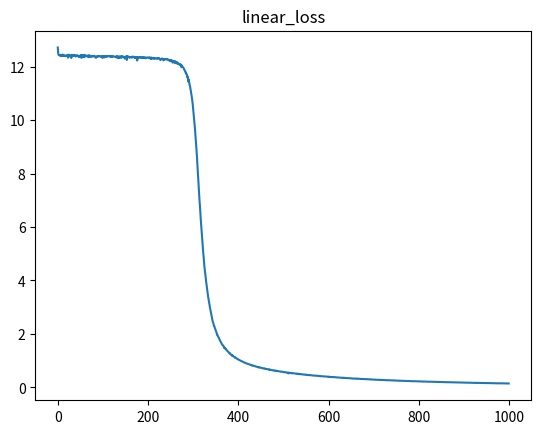

The script that saved this image: (Note: this script raises an exception after producing the figure.)
from random import shuffle
import numpy as np
import matplotlib.pyplot as plt


# to make data no change
np.random.seed(2022)

def generate_linear(n=100):
    pts=np.random.uniform(0,1,(n,2))
    inputs=[]
    labels=[]
    for pt in pts:
        inputs.append([pt[0],pt[1]])
        distance=(pt[0]-pt[1])/1.414
        if pt[0]>pt[1]:
            labels.append(0)
        else:
            labels.append(1)
    return np.array(inputs), np.array(labels).reshape(n,1)

def generate_XOR_easy():
    inputs=[]
    labels=[]
    for i in range(11):
        inputs.append([0.1*i,0.1*i])
        labels.append(0)
        if 0.1*i==0.5:
            continue
        inputs.append([0.1*i,1-0.1*i])
        labels.append(1)
    return np.array(inputs), np.array(labels).reshape(21,1)

def Relu(x):
    return max(0,x)

def tanh(x):
    return (1-np.exp(-2*x))/(1+np.exp(-2*x))

def derivative_tanh(x):
    return (4*np.exp(-2*x))/np.square(1+np.exp(-2*x))

def sigmoid(x):
    return 1.0/(1.0+np.exp(-x))

def derivative_sigmoid(x):
    return np.array(np.multiply(x,1.0-x))

def show_result(x,y,pred_y,filename="result.png"):
    plt.clf()
    plt.subplot(1,2,1)
    plt.title('Ground Truth',fontsize=18)
    for i in range(x.shape[0]):
        if y[i]==0:
            plt.plot(x[i][0],x[i][1],'ro')
        else:
            plt.plot(x[i][0],x[i][1],'bo')
    
    plt.subplot(1,2,2)
    plt.title('Predict Truth',fontsize=18)
    for i in range(x.shape[0]):
        if pred_y[i]==0:
            plt.plot(x[i][0],x[i][1],'ro')
        else:
            plt.plot(x[i][0],x[i][1],'bo')
    plt.savefig(f'./{filename}.png')
    plt.show()
    


def linear_back_propogation(X,y,learn_rate=0.01,n_hidden=[4,8],epoch=1000,filename=""):
    # set random (cancel prior affect)
    np.random.seed()
    # neuron in hidden layer
    n_inputSize=X.shape[1]
    w_hidden_1=np.random.rand(n_inputSize,n_hidden[0])
    w_hidden_2=np.random.rand(n_hidden[0],n_hidden[1])
    w_output=np.random.rand(n_hidden[1],1)

    # numbers of smple 
    n_sample=X.shape[0]
    min_batch=1
    Loss=[]
    
    # train
    index=list(range(n_sample))

    for ep in range(epoch):
        #print(f'\nepoch: {ep}')
        shuffle(index)
        loss=[]
        for i in range(0,n_sample,min_batch):
        # foreward
            # layer1
            #input=np.append(X[index[i],:],-1 )# add bias
            input=X[index[i],:]
            t_hidden_1=np.dot(input,w_hidden_1)
            o_hidden_1=sigmoid(t_hidden_1)

            # layer2
            t_hidden_2=np.dot(o_hidden_1,w_hidden_2)
            o_hidden_2=sigmoid(t_hidden_2)

            # output layer
            t_output=np.dot(o_hidden_2,w_output)
            o_output=sigmoid(t_output)
            
            error=0.5*(o_output.item(0)-y[index[i]])**2
            loss.append(error)
            #print(y[index[i]],o_output,error)
            

        # backward
            delta_out=(y[index[i]]-o_output)*derivative_sigmoid(o_output)  # 1x1         
            
            temp_hidden_2=np.dot(delta_out,w_output.T) # shape of w_output
            delta_hidden_2=temp_hidden_2*derivative_sigmoid(o_hidden_2) 
            #print(delta_hidden_2.shape)
     
            temp_hidden_1=np.dot(delta_hidden_2,w_hidden_2.T) # see delta_hidden_2 as scalar
            delta_hidden_1=temp_hidden_1*derivative_sigmoid(o_hidden_1)
            #print(delta_hidden_1.shape)


        # update weight            
            for n in range(n_hidden[0]):
                w_hidden_1[:,n]+=learn_rate*delta_hidden_1[n]*input
            
            o_hidden_1=np.array(o_hidden_1).reshape(-1)
            for n in range(n_hidden[1]):
                w_hidden_2[:,n]+=learn_rate*delta_hidden_2[n]*o_hidden_1
            
            o_hidden_2=np.array(o_hidden_2).reshape(-1,1)
            w_output+=learn_rate*(delta_out.item(0)*o_hidden_2)
                
        total_error=np.sum(loss)
        Loss.append(total_error)
        if (ep+1)%100==0:
            print(f'epoch {ep+1} loss: {total_error}')
    
    # show training process
    plt.clf()
    plt.title(f"{filename}_loss")
    plt.plot(range(epoch),Loss,'-')
    plt.savefig(f"./{filename}_loss.png")
    plt.show()

    # predict
    
    t_hidden_1=X*np.mat(w_hidden_1)
    o_hidden_1=sigmoid(t_hidden_1)
    # layer2
    t_hidden_2=o_hidden_1*w_hidden_2
    o_hidden_2=sigmoid(t_hidden_2)
    # output layer
    t_output=o_hidden_2*w_output
    o_output=sigmoid(t_output)

    thres=0.5
    predict_label=o_output.copy()
    predict_label[predict_label>thres]=1
    predict_label[predict_label<=thres]=0

    acc=0
    for i in range(n_sample):
        if y[i]==predict_label[i]:
            acc+=1
        #print(y[i],o_output[i],predict_label[i])
    print(f'accuracy: {acc}/{n_sample}, {acc/n_sample*100}%')

    return predict_label

if __name__=="__main__":
    # case 1
    X1,y1=generate_linear(n=100)
    predict_1=linear_back_propogation(X1,y1,learn_rate=0.1,n_hidden=[4,4],filename='linear',epoch=1000)
    show_result(X1,y1,predict_1,'linear')

    # case 2
    X2,y2=generate_XOR_easy()
    predict_2=linear_back_propogation(X2,y2,learn_rate=0.1,n_hidden=[4,4],filename='XOR',epoch=10000)
    show_result(X2,y2,predict_2,'XOR')
    #plt.savefig("./data.png")


